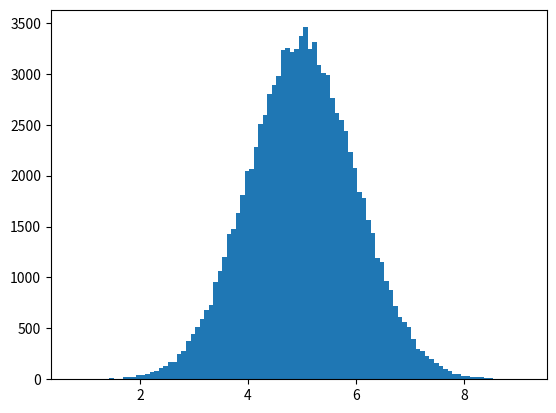

Python code for this plot:
# Normal Data Dist (Bell Curve Graph): In numpy probabiliitiy theory this kind of data list is known as normal data dist or Gaussian Data Dist,  where the values are concentrated around a given value
# a example of normal data dist:
import numpy as np
import matplotlib.pyplot as plt
x=np.random.normal(5.0,1.0, 100000)
plt.hist(x, 100)
plt.show()

#a normal data dist is also known as bell curve because of its bell shape.